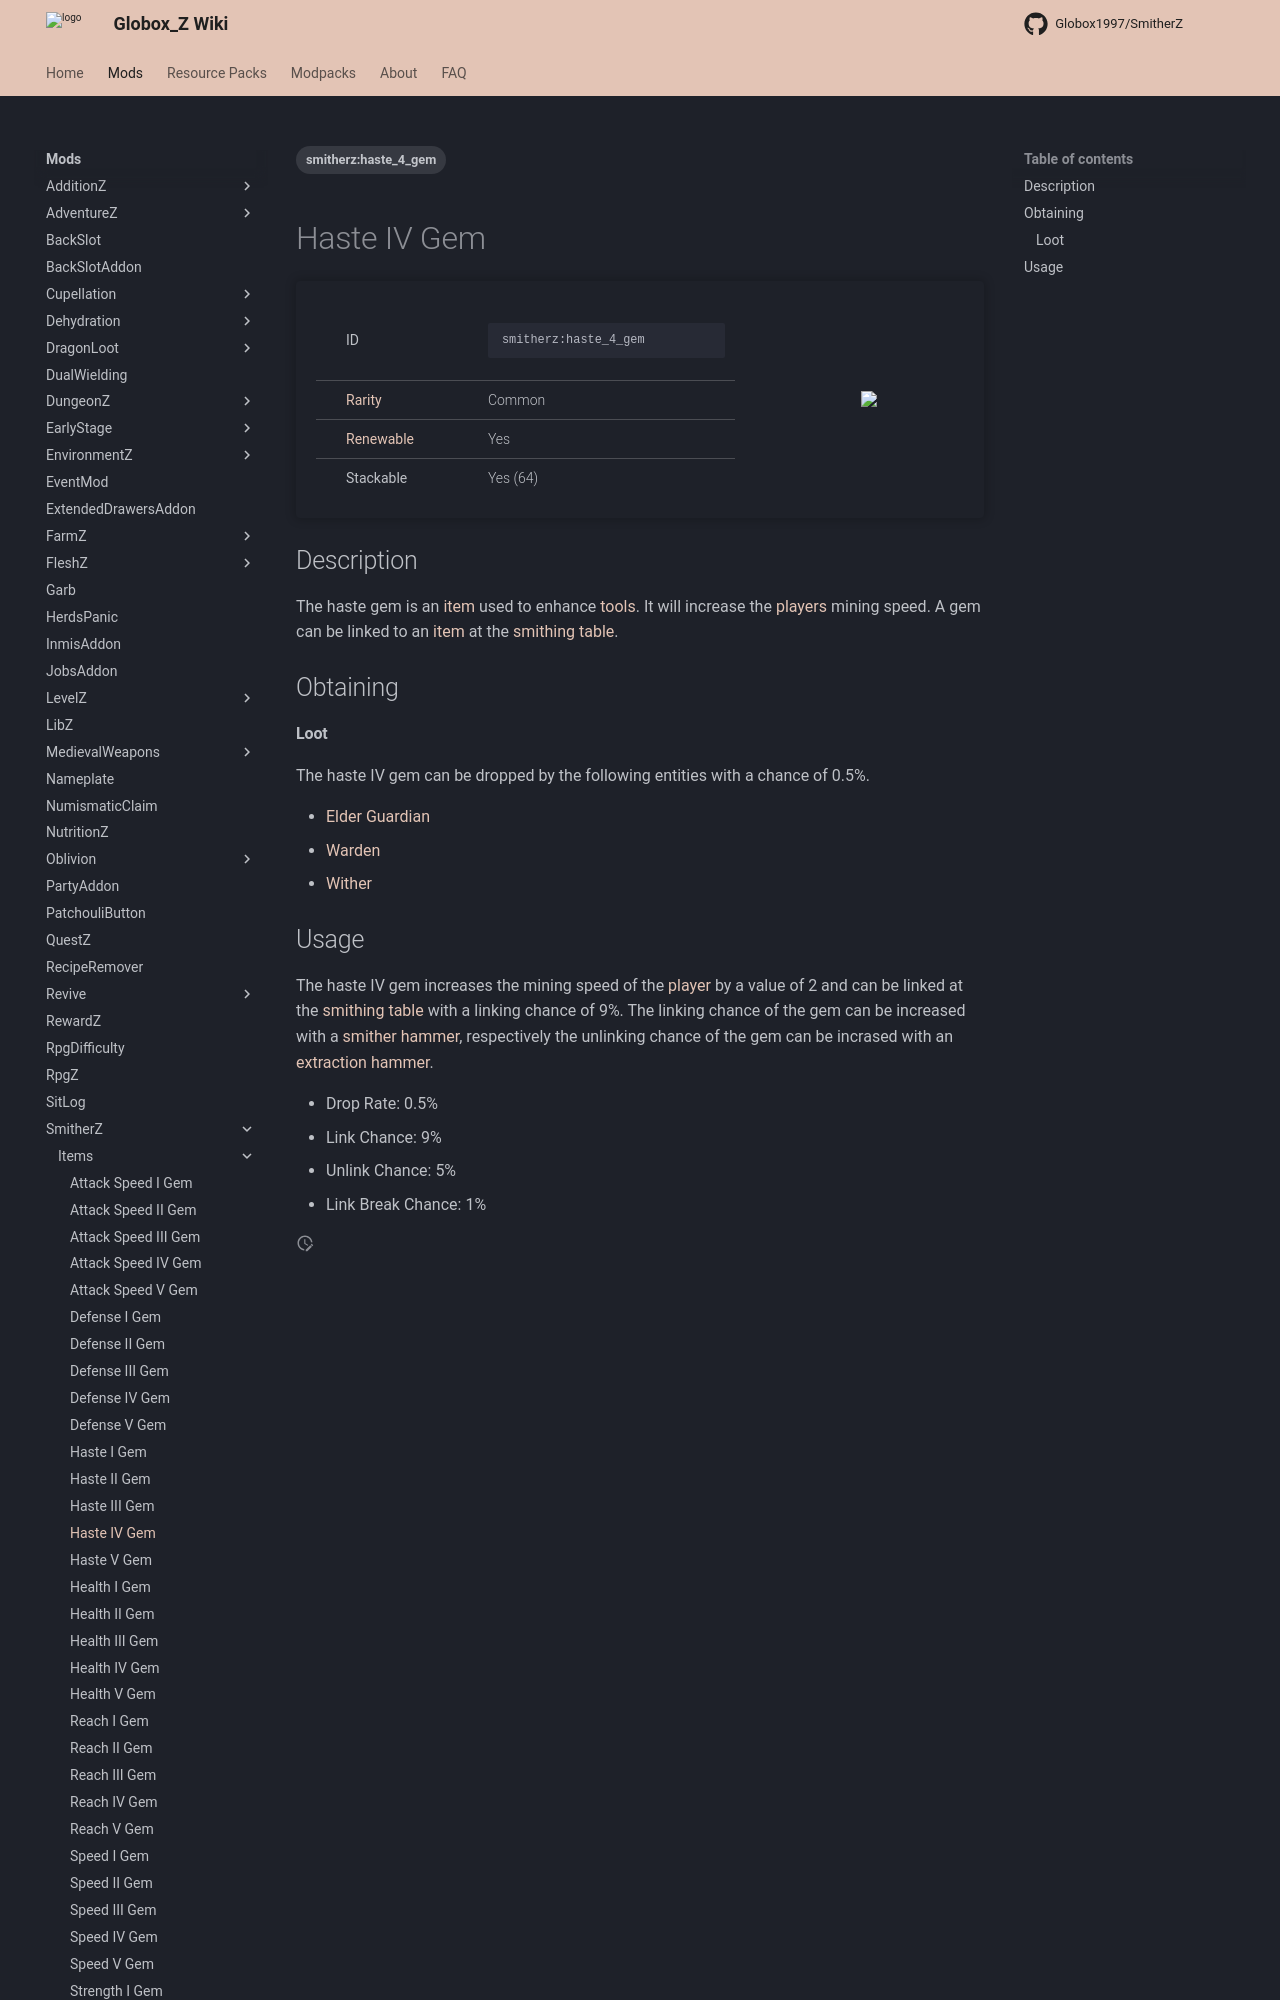

repository: Globox1997/wiki · page: mods/SmitherZ/Items/Haste_IV_Gem/index.html · generator: mkdocs

---
title: Haste IV Gem
project: smitherz
summary: smitherz item haste IV gem
tags:
    - smitherz:haste_4_gem
---
# Haste IV Gem
<div class="main_table">
<div class="left_main_table">
<table class="left_table">
    <tbody>
        <tr>
            <td class="first-column">ID</td>
            <td class="second-column">
            ```
            smitherz:haste_4_gem
            ```
            </td>
        </tr>
        <tr id="linear-top">
            <td class="first-column"><a href="https://minecraft.wiki/w/Rarity" target="_blank">Rarity</a></td>
            <td class="second-column">Common</td>
        </tr>
        <tr id="linear-top">
            <td class="first-column"><a href="https://minecraft.wiki/w/Renewable_resource" target="_blank">Renewable</a></td>
            <td class="second-column">Yes</td>
        </tr>
        <tr id="linear-top">
            <td class="first-column">Stackable</td>
            <td class="second-column">Yes (64)</td>
        </tr>
    </tbody>
</table>
</div>
<img src="/wiki/assets/smitherz/items/haste_4_gem.png" loading="lazy" class="right_img_table"/>
</div>

## Description
The haste gem is an [item](https://minecraft.wiki/w/Item) used to enhance [tools](https://minecraft.wiki/w/Tool). It will increase the [players](https://minecraft.wiki/w/Player) mining speed. A gem can be linked to an [item](https://minecraft.wiki/w/Item) at the [smithing table](https://minecraft.wiki/w/Smithing_Table).

## Obtaining
#### Loot
The haste IV gem can be dropped by the following entities with a chance of 0.5%.

- [Elder Guardian](https://minecraft.wiki/w/Elder_Guardian)
- [Warden](https://minecraft.wiki/w/Warden)
- [Wither](https://minecraft.wiki/w/Wither)
